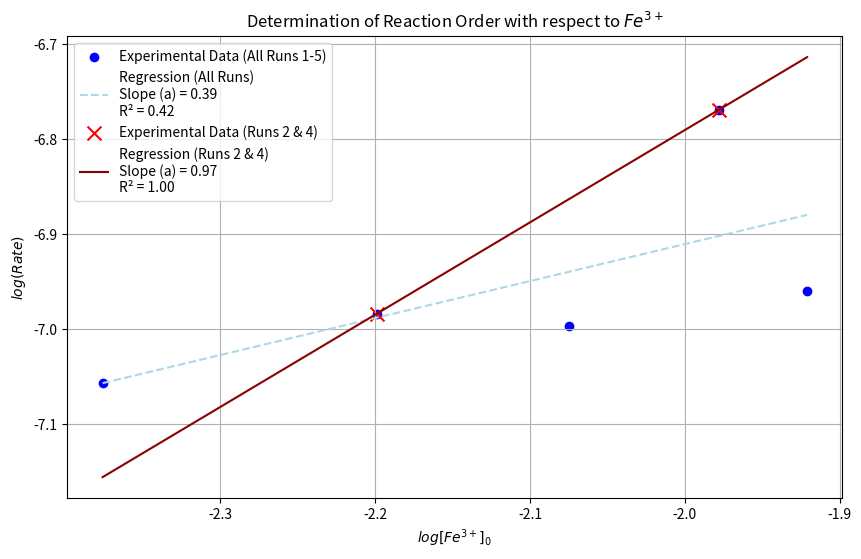
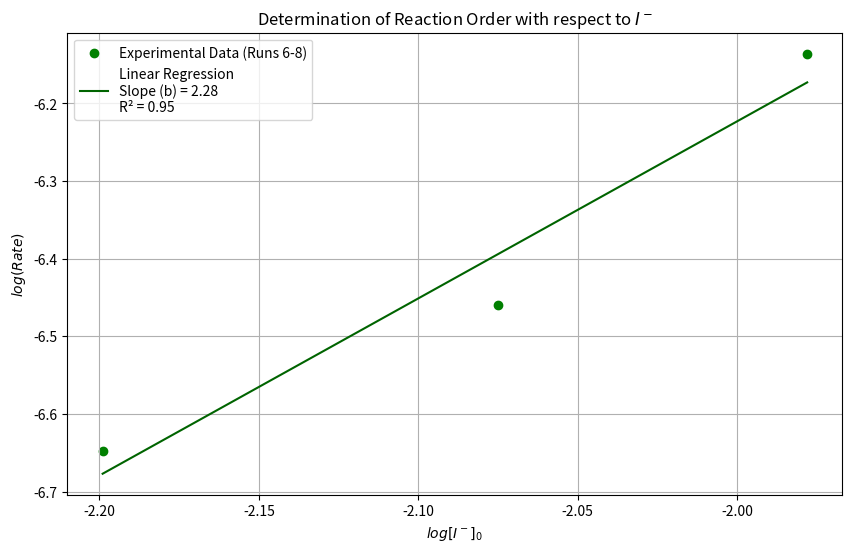

The matplotlib source for these figures, in order:
import matplotlib.pyplot as plt
import numpy as np
from scipy import stats 


log_Fe3_0_A = np.array([-2.376, -2.199, -2.075, -1.978, -1.921])
log_Rate_A = np.array([-7.057, -6.984, -6.997, -6.769, -6.960])

log_Fe3_0_A_reliable = np.array([-2.199, -1.978]) 
log_Rate_A_reliable = np.array([-6.984, -6.769])  

log_I_0_B = np.array([-2.199, -2.075, -1.978])
log_Rate_B = np.array([-6.648, -6.460, -6.136])


slope_A_all, intercept_A_all, r_value_A_all, p_value_A_all, std_err_A_all = stats.linregress(log_Fe3_0_A, log_Rate_A)
line_A_all = slope_A_all * log_Fe3_0_A + intercept_A_all

slope_A_reliable, intercept_A_reliable, r_value_A_reliable, p_value_A_reliable, std_err_A_reliable = stats.linregress(log_Fe3_0_A_reliable, log_Rate_A_reliable)
line_A_reliable = slope_A_reliable * log_Fe3_0_A_reliable + intercept_A_reliable


plt.figure(figsize=(10, 6))
plt.scatter(log_Fe3_0_A, log_Rate_A, color='blue', label='Experimental Data (All Runs 1-5)')
plt.plot(log_Fe3_0_A, line_A_all, color='lightblue', linestyle='--', label=f'Regression (All Runs)\nSlope (a) = {slope_A_all:.2f}\nR² = {r_value_A_all**2:.2f}')

plt.scatter(log_Fe3_0_A_reliable, log_Rate_A_reliable, color='red', marker='x', s=100, label='Experimental Data (Runs 2 & 4)')
x_range_A = np.array([min(log_Fe3_0_A), max(log_Fe3_0_A)])
line_A_reliable_extended = slope_A_reliable * x_range_A + intercept_A_reliable
plt.plot(x_range_A, line_A_reliable_extended, color='darkred', label=f'Regression (Runs 2 & 4)\nSlope (a) = {slope_A_reliable:.2f}\nR² = {r_value_A_reliable**2:.2f}')


plt.title('Determination of Reaction Order with respect to $Fe^{3+}$')
plt.xlabel('$log[Fe^{3+}]_0$')
plt.ylabel('$log(Rate)$')
plt.legend()
plt.grid(True)
plt.show()

# ---order of reaction with respect to I- ---

slope_B, intercept_B, r_value_B, p_value_B, std_err_B = stats.linregress(log_I_0_B, log_Rate_B)
line_B = slope_B * log_I_0_B + intercept_B

plt.figure(figsize=(10, 6))
plt.scatter(log_I_0_B, log_Rate_B, color='green', label='Experimental Data (Runs 6-8)')
plt.plot(log_I_0_B, line_B, color='darkgreen', label=f'Linear Regression\nSlope (b) = {slope_B:.2f}\nR² = {r_value_B**2:.2f}')

plt.title('Determination of Reaction Order with respect to $I^-$')
plt.xlabel('$log[I^-]_0$')
plt.ylabel('$log(Rate)$')
plt.legend()
plt.grid(True)
plt.show()
